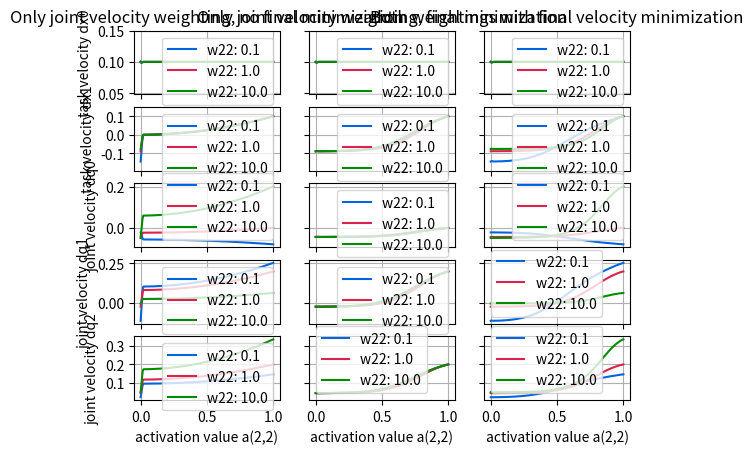
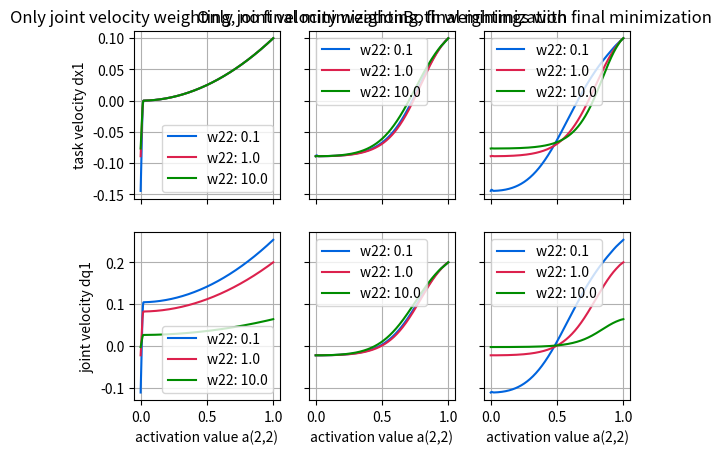
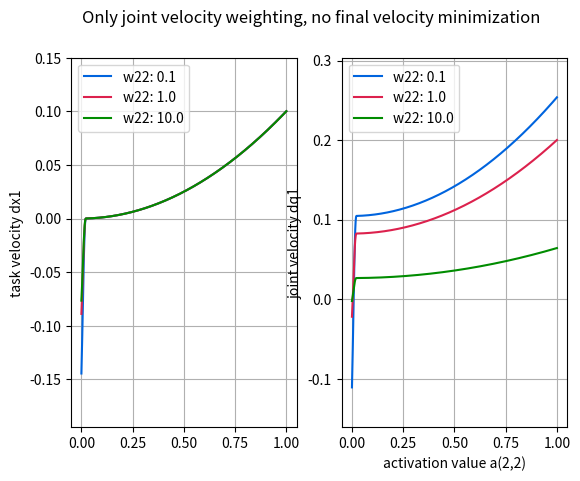
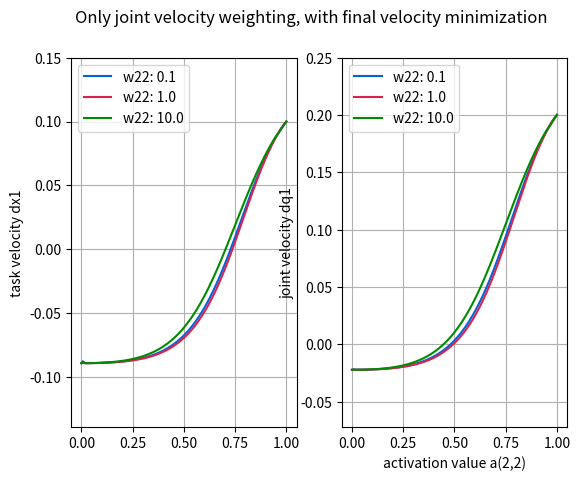
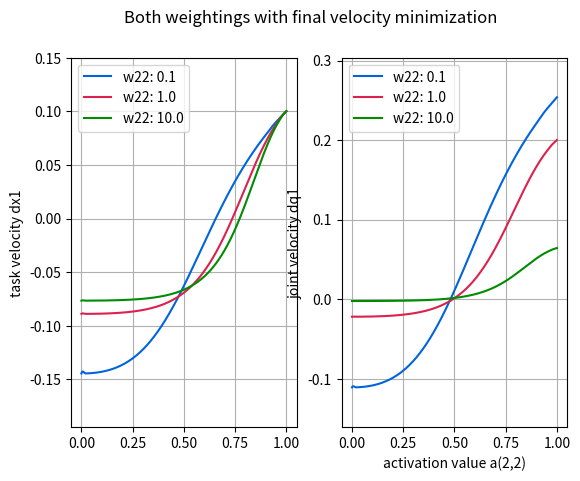

These charts were generated, in order, by the following Python code:
import numpy as np

mumblue = (0,100,222)
mumred = (220,33,77)
mumgreen = (0,140,0)
mumpurple = (102,0,102)
mumorange = (255,102,0)
mumteal = (55,200,171)

c_mum = [tuple([float(x) / float(255) for x in y]) for y in [mumblue,
                                                             mumred,
                                                             mumgreen,
                                                             mumpurple,
                                                             mumorange,
                                                             mumteal]]
c_mum_dict = dict()
c_mum_dict['mumblue'] = c_mum[0]
c_mum_dict['mumred'] = c_mum[1]
c_mum_dict['mumgreen'] = c_mum[2]
c_mum_dict['mumpurple'] = c_mum[3]
c_mum_dict['mumorange'] = c_mum[4]
c_mum_dict['mumteal'] = c_mum[5]
sigma0 = 0.01
v_smooth = 0.01


def bell_function(sigma, weight_factor, sigma_max):
    if sigma / sigma_max < weight_factor * sigma0:
        return weight_factor * v_smooth * sigma_max * (1 - sigma / (weight_factor * sigma_max * sigma0)) ** 2
    else:
        return 0


def continuous_pseudo_inverse(X: np.ndarray, A: np.ndarray, Q: np.ndarray, W_sqrt_inv: np.ndarray, P0_sqrt: np.ndarray,
                              sigma_max, weight_reg=False) -> np.ndarray:
    n_states = np.shape(X)[1]
    identity = np.eye(n_states)
    eta = 1.0
    if weight_reg:
        tmp = X.transpose() @ P0_sqrt @ A @ P0_sqrt @ X + eta * (identity - Q).transpose() @ P0_sqrt @ P0_sqrt @ (
                    identity - Q)
    else:
        tmp = X.transpose() @ P0_sqrt @ A @ P0_sqrt @ X + eta * (identity - Q).transpose() @ (identity - Q)
    U_1, sigmas_1, V_t_1 = np.linalg.svd(tmp)
    sigma_max[0] = min(max(sigma_max[0], sigmas_1[0]), 1)
    tmp = W_sqrt_inv @ tmp @ W_sqrt_inv
    U, sigmas, V_t = np.linalg.svd(tmp)
    P = np.zeros((n_states, n_states))
    for i in range(n_states):
        if (sigmas[i] < 1e-12):
            sigmas[i] = 0.0
        P[i, i] = bell_function(sigmas[i], sigmas[i] / max(sigmas_1[i], 1e-10),
                                sigma_max[0])  # sigmas[i] / max(sigmas_1[i], 1e-10), sigma_max[0])# 1.0, 1.0)#
    return np.linalg.pinv(tmp + V_t.transpose() @ P @ V_t) @ W_sqrt_inv @ X.transpose() @ P0_sqrt @ A @ A @ P0_sqrt


def get_velocity(x: np.ndarray, velocity: np.ndarray, J: np.ndarray, projector: np.ndarray, A: np.ndarray,
                 W_sqrt_inv: np.ndarray, P0_sqrt: np.ndarray, sigma_max, weight_reg=False) -> np.ndarray:
    n_states = np.shape(J)[1]
    identity = np.eye(n_states)
    W = J @ projector @ W_sqrt_inv @ continuous_pseudo_inverse(J @ projector, A, projector, W_sqrt_inv, P0_sqrt,
                                                               sigma_max, weight_reg=weight_reg)
    return projector @ W_sqrt_inv @ continuous_pseudo_inverse(J @ projector, A, identity, W_sqrt_inv, P0_sqrt,
                                                              sigma_max, weight_reg=weight_reg) @ W @ (x - J @ velocity)


def update_projector(J: np.ndarray, projector: np.ndarray, A: np.ndarray, W_sqrt_inv: np.ndarray, P0_sqrt: np.ndarray,
                     sigma_max, weight_reg=False) -> np.ndarray:
    n_states = np.shape(J)[1]
    identity = np.eye(n_states)
    projector = projector @ (
                identity - W_sqrt_inv @ continuous_pseudo_inverse(J @ projector, A, identity, W_sqrt_inv, P0_sqrt,
                                                                  sigma_max, weight_reg=weight_reg) @ J @ projector)
    return projector


def main():
    idx_activation = 1
    idx_weighting = 1
    # jacobian:
    x_ref_list = [np.array([[0.1], [0.1]])]
    n_states = 3
    if n_states == 2:
        J_list = [np.array([[-1, -0.5],
                            [1, 1]])]

    elif n_states == 3:
        J_list = [np.array([[-1, -0.5, 1],
                            [1, 1, -0.5]])]

    else:
        print("Number of states not handled, return")
        return
    n_task = 2

    """
    #jacobian:
    x_ref_list = [np.array([[0.1]])]
    n_states = 2
    J_list = [np.array([[-1, -0.5]])]
    n_task = 1
    """

    W_sqrt_inv = np.eye(n_states)

    N_weight = 3

    N = 500

    sigma_max = [1e-8]

    dx_p = np.zeros((N_weight, N, n_task))
    dq_p = np.zeros((N_weight, N, n_states))
    a22 = np.linspace(0.0, 1.0, N)
    p22 = np.logspace(-1, 1, N_weight)
    w22 = np.logspace(-1, 1, N_weight)
    A = np.eye(n_task)

    # vary only joint space weighting, no final velocity minimization:
    final_velocity_minimization = False
    dx_w = np.zeros((N_weight, N, n_task))
    dq_w = np.zeros((N_weight, N, n_states))
    W_sqrt_inv = np.eye(n_states)
    P0_sqrt = np.eye(n_states)
    for j in range(N_weight):
        W_sqrt_inv[idx_weighting, idx_weighting] = 1 / np.sqrt(w22[j])
        for i in range(N):
            velocity = np.zeros((n_states, 1))
            projector = np.eye(n_states)
            A[idx_activation, idx_activation] = a22[i]
            for x, J in zip(x_ref_list, J_list):
                velocity += get_velocity(x, velocity, J, projector, A, W_sqrt_inv, np.eye(n_task), sigma_max)
                projector = update_projector(J, projector, A, W_sqrt_inv, np.eye(n_task), sigma_max)
            # final minimization of velocity
            # U, s, V_t = np.linalg.svd(projector)
            # print(s)
            if final_velocity_minimization:
                velocity += get_velocity(np.zeros((n_states, 1)), velocity, np.eye(n_states), projector,
                                         np.eye(n_states), W_sqrt_inv, P0_sqrt, sigma_max)
            dq_w[j, i, :] = velocity.reshape(-1)
            dx_w[j, i, :] = (J_list[0] @ dq_w[j, i, :]).reshape(-1)

    # vary only joint space weighting, final velocity minimization:
    final_velocity_minimization = True
    W_sqrt_inv = np.eye(n_states)
    P0_sqrt = np.eye(n_states)
    for j in range(N_weight):
        W_sqrt_inv[idx_weighting, idx_weighting] = 1 / np.sqrt(w22[j])
        for i in range(N):
            velocity = np.zeros((n_states, 1))
            projector = np.eye(n_states)
            A[idx_activation, idx_activation] = a22[i]
            for x, J in zip(x_ref_list, J_list):
                velocity += get_velocity(x, velocity, J, projector, A, W_sqrt_inv, np.eye(n_task), sigma_max)
                projector = update_projector(J, projector, A, W_sqrt_inv, np.eye(n_task), sigma_max)
            # final minimization of velocity
            if final_velocity_minimization:
                velocity += get_velocity(np.zeros((n_states, 1)), velocity, np.eye(n_states), projector,
                                         np.eye(n_states), W_sqrt_inv, P0_sqrt, sigma_max)
            dq_p[j, i, :] = velocity.reshape(-1)
            dx_p[j, i, :] = (J_list[0] @ dq_p[j, i, :]).reshape(-1)

    # vary both weightings
    final_velocity_minimization = True
    dx_wp = np.zeros((N_weight, N, n_task))
    dq_wp = np.zeros((N_weight, N, n_states))
    W_sqrt_inv = np.eye(n_states)
    P0_sqrt = np.eye(n_states)
    for j in range(N_weight):
        P0_sqrt[idx_weighting, idx_weighting] = np.sqrt(p22[j])
        W_sqrt_inv[idx_weighting, idx_weighting] = 1 / np.sqrt(w22[j])
        for i in range(N):
            velocity = np.zeros((n_states, 1))
            projector = np.eye(n_states)
            A[idx_activation, idx_activation] = a22[i]
            for x, J in zip(x_ref_list, J_list):
                velocity += get_velocity(x, velocity, J, projector, A, W_sqrt_inv, np.eye(n_task), sigma_max)
                projector = update_projector(J, projector, A, W_sqrt_inv, np.eye(n_task), sigma_max)
            # final minimization of velocity
            if final_velocity_minimization:
                velocity += get_velocity(np.zeros((n_states, 1)), velocity, np.eye(n_states), projector,
                                         np.eye(n_states), W_sqrt_inv, P0_sqrt, sigma_max)
            dq_wp[j, i, :] = velocity.reshape(-1)
            dx_wp[j, i, :] = (J_list[0] @ dq_wp[j, i, :]).reshape(-1)

    import matplotlib.pyplot as plt

    fig, axes = plt.subplots(n_task + n_states, 3, sharex='all', sharey='row')
    axes[0, 0].set_title("Only joint velocity weighting, no final minimization")
    for j in range(N_weight):
        for i in range(n_task):
            axes[i, 0].plot(a22, dx_w[j, :, i], c=c_mum[j], label="w22: " + str(p22[j]))
    axes[-1, 0].set_xlabel("activation value a(2,2)")
    for i in range(n_task):
        axes[i, 0].set_ylabel("task velocity dx" + str(i))
        axes[i, 0].legend()
        axes[i, 0].grid()
    for j in range(N_weight):
        for i in range(n_states):
            axes[i + n_task, 0].plot(a22, dq_w[j, :, i], c=c_mum[j], label="w22: " + str(p22[j]))
    axes[-1, 0].set_xlabel("activation value a(2,2)")
    for i in range(n_states):
        maximum = np.max(dq_w[:, :, i])
        minimum = np.min(dq_w[:, :, i])
        min_lim = minimum - (maximum - minimum) * 0.05
        max_lim = maximum + (maximum - minimum) * 0.05
        # axes[i+n_task, 0].set_ylim(min_lim, max_lim)
        axes[i + n_task, 0].set_ylabel("joint velocity dq" + str(i))
        axes[i + n_task, 0].legend()
        axes[i + n_task, 0].grid()

    axes[0, 1].set_title("Only joint velocity weighting, final minimization")
    for j in range(N_weight):
        for i in range(n_task):
            axes[i, 1].plot(a22, dx_p[j, :, i], c=c_mum[j], label="w22: " + str(p22[j]))
    axes[-1, 1].set_xlabel("activation value a(2,2)")
    for i in range(n_task):
        maximum = np.max(dx_p[:, :, i])
        minimum = np.min(dx_p[:, :, i])
        min_lim = minimum - (maximum - minimum) * 0.05
        max_lim = maximum + (maximum - minimum) * 0.05
        # axes[i, 1].set_ylim(min_lim, max_lim)
        axes[i, 1].legend()
        axes[i, 1].grid()
    for j in range(N_weight):
        for i in range(n_states):
            axes[i + n_task, 1].plot(a22, dq_p[j, :, i], c=c_mum[j], label="w22: " + str(p22[j]))
    axes[-1, 1].set_xlabel("activation value a(2,2)")
    for i in range(n_states):
        maximum = np.max(dq_p[:, :, i])
        minimum = np.min(dq_p[:, :, i])
        min_lim = minimum - (maximum - minimum) * 0.05
        max_lim = maximum + (maximum - minimum) * 0.05
        # axes[i+n_task, 1].set_ylim(min_lim, max_lim)
        axes[i + n_task, 1].legend()
        axes[i + n_task, 1].grid()

    axes[0, 2].set_title("Both weightings with final velocity minimization")
    for j in range(N_weight):
        for i in range(n_task):
            axes[i, 2].plot(a22, dx_wp[j, :, i], c=c_mum[j], label="w22: " + str(p22[j]))
    axes[-1, 2].set_xlabel("activation value a(2,2)")
    for j in range(N_weight):
        for i in range(n_states):
            axes[i + n_task, 2].plot(a22, dq_wp[j, :, i], c=c_mum[j], label="w22: " + str(p22[j]))
    axes[-1, 2].set_xlabel("activation value a(2,2)")
    for i in range(n_task):
        axes[i, 2].legend()
        axes[i, 2].grid()

    for i in range(n_states):
        axes[i + n_task, 2].legend()
        axes[i + n_task, 2].grid()

    for i in range(n_task):
        maximum = max(np.max(dx_w[:, :, i]), max(np.max(dx_p[:, :, i]), np.max(dx_wp[:, :, i])))
        minimum = min(np.min(dx_w[:, :, i]), min(np.min(dx_p[:, :, i]), np.min(dx_wp[:, :, i])))
        min_lim = min(minimum - 0.05, minimum - (maximum - minimum) * 0.05)
        max_lim = max(maximum + 0.05, maximum + (maximum - minimum) * 0.05)
        for j in range(3):
            axes[i, j].set_ylim(min_lim, max_lim)

    for i in range(n_states):
        maximum = max(np.max(dq_w[:, :, i]), max(np.max(dq_p[:, :, i]), np.max(dq_wp[:, :, i])))
        minimum = min(np.min(dq_w[:, :, i]), min(np.min(dq_p[:, :, i]), np.min(dq_wp[:, :, i])))
        min_lim = minimum - (maximum - minimum) * 0.05
        max_lim = maximum + (maximum - minimum) * 0.05
        for j in range(3):
            axes[i + n_task, j].set_ylim(min_lim, max_lim)

    # Plot with two rows, compare all three cases

    fig, axes = plt.subplots(2, 3, sharex='all', sharey='row')
    axes[0, 0].set_title("Only joint velocity weighting, no final minimization")
    for j in range(N_weight):
        axes[0, 0].plot(a22, dx_w[j, :, 1], c=c_mum[j], label="w22: " + str(p22[j]))
    axes[0, 0].set_ylabel("task velocity dx" + str(idx_activation))
    axes[0, 0].legend()
    axes[0, 0].grid()
    for j in range(N_weight):
        axes[1, 0].plot(a22, dq_w[j, :, 1], c=c_mum[j], label="w22: " + str(p22[j]))
    axes[1, 0].set_ylabel("joint velocity dq" + str(idx_weighting))
    axes[1, 0].legend()
    axes[1, 0].grid()
    axes[-1, 0].set_xlabel("activation value a(2,2)")

    axes[0, 1].set_title("Only joint velocity weighting, final minimization")
    for j in range(N_weight):
        axes[0, 1].plot(a22, dx_p[j, :, 1], c=c_mum[j], label="w22: " + str(p22[j]))
    axes[0, 1].legend()
    axes[0, 1].grid()
    for j in range(N_weight):
        axes[1, 1].plot(a22, dq_p[j, :, 1], c=c_mum[j], label="w22: " + str(p22[j]))
    axes[1, 1].legend()
    axes[1, 1].grid()
    axes[-1, 1].set_xlabel("activation value a(2,2)")

    axes[0, 2].set_title("Both weightings with final minimization")
    for j in range(N_weight):
        axes[0, 2].plot(a22, dx_wp[j, :, 1], c=c_mum[j], label="w22: " + str(p22[j]))
    axes[0, 2].legend()
    axes[0, 2].grid()
    for j in range(N_weight):
        axes[1, 2].plot(a22, dq_wp[j, :, 1], c=c_mum[j], label="w22: " + str(p22[j]))
    axes[1, 2].legend()
    axes[1, 2].grid()
    axes[-1, 2].set_xlabel("activation value a(2,2)")

    # single plots
    fig, axes = plt.subplots(1, 2, sharex='all')
    fig.suptitle("Only joint velocity weighting, no final velocity minimization")
    for j in range(N_weight):
        axes[0].plot(a22, dx_w[j, :, idx_activation], c=c_mum[j],
                     label="w" + str(idx_weighting + 1) + str(idx_weighting + 1) + ": " + str(p22[j]))
    axes[-1].set_xlabel("activation value a(2,2)")
    maximum = np.max(dx_w[:, :, idx_activation])
    minimum = np.min(dx_w[:, :, idx_activation])
    min_lim = min(minimum - 0.05, minimum - (maximum - minimum) * 0.05)
    max_lim = max(maximum + 0.05, maximum + (maximum - minimum) * 0.05)
    axes[0].set_ylim(min_lim, max_lim)
    axes[0].set_ylabel("task velocity dx" + str(idx_activation))
    axes[0].legend()
    axes[0].grid()

    for j in range(N_weight):
        axes[1].plot(a22, dq_w[j, :, idx_weighting], c=c_mum[j],
                     label="w" + str(idx_weighting + 1) + str(idx_weighting + 1) + ": " + str(p22[j]))
    axes[1].set_xlabel("activation value a(2,2)")
    for i in range(n_states):
        maximum = np.max(dq_w[:, :, idx_weighting])
        minimum = np.min(dq_w[:, :, idx_weighting])
        min_lim = min(minimum - 0.05, minimum - (maximum - minimum) * 0.05)
        max_lim = max(maximum + 0.05, maximum + (maximum - minimum) * 0.05)
        axes[1].set_ylim(min_lim, max_lim)
        axes[1].set_ylabel("joint velocity dq" + str(idx_weighting))
        axes[1].legend()
        axes[1].grid()

    fig, axes = plt.subplots(1, 2, sharex='all')
    fig.suptitle("Only joint velocity weighting, with final velocity minimization")
    for j in range(N_weight):
        axes[0].plot(a22, dx_p[j, :, idx_activation], c=c_mum[j],
                     label="w" + str(idx_weighting + 1) + str(idx_weighting + 1) + ": " + str(p22[j]))
    axes[-1].set_xlabel("activation value a(2,2)")
    maximum = np.max(dx_p[:, :, idx_activation])
    minimum = np.min(dx_p[:, :, idx_activation])
    min_lim = min(minimum - 0.05, minimum - (maximum - minimum) * 0.05)
    max_lim = max(maximum + 0.05, maximum + (maximum - minimum) * 0.05)
    axes[0].set_ylim(min_lim, max_lim)
    axes[0].set_ylabel("task velocity dx" + str(idx_activation))
    axes[0].legend()
    axes[0].grid()

    for j in range(N_weight):
        axes[1].plot(a22, dq_p[j, :, idx_weighting], c=c_mum[j],
                     label="w" + str(idx_weighting + 1) + str(idx_weighting + 1) + ": " + str(p22[j]))
    axes[1].set_xlabel("activation value a(2,2)")
    for i in range(n_states):
        maximum = np.max(dq_p[:, :, idx_weighting])
        minimum = np.min(dq_p[:, :, idx_weighting])
        min_lim = min(minimum - 0.05, minimum - (maximum - minimum) * 0.05)
        max_lim = max(maximum + 0.05, maximum + (maximum - minimum) * 0.05)
        axes[1].set_ylim(min_lim, max_lim)
        axes[1].set_ylabel("joint velocity dq" + str(idx_weighting))
        axes[1].legend()
        axes[1].grid()

    fig, axes = plt.subplots(1, 2, sharex='all')
    fig.suptitle("Both weightings with final velocity minimization")
    for j in range(N_weight):
        axes[0].plot(a22, dx_wp[j, :, idx_activation], c=c_mum[j],
                     label="w" + str(idx_weighting + 1) + str(idx_weighting + 1) + ": " + str(p22[j]))
    axes[-1].set_xlabel("activation value a(2,2)")
    maximum = np.max(dx_wp[:, :, idx_activation])
    minimum = np.min(dx_wp[:, :, idx_activation])
    min_lim = min(minimum - 0.05, minimum - (maximum - minimum) * 0.05)
    max_lim = max(maximum + 0.05, maximum + (maximum - minimum) * 0.05)
    axes[0].set_ylim(min_lim, max_lim)
    axes[0].set_ylabel("task velocity dx" + str(idx_activation))
    axes[0].legend()
    axes[0].grid()

    for j in range(N_weight):
        axes[1].plot(a22, dq_wp[j, :, idx_weighting], c=c_mum[j],
                     label="w" + str(idx_weighting + 1) + str(idx_weighting + 1) + ": " + str(p22[j]))
    axes[1].set_xlabel("activation value a(2,2)")
    for i in range(n_states):
        maximum = np.max(dq_wp[:, :, idx_weighting])
        minimum = np.min(dq_wp[:, :, idx_weighting])
        min_lim = min(minimum - 0.05, minimum - (maximum - minimum) * 0.05)
        max_lim = max(maximum + 0.05, maximum + (maximum - minimum) * 0.05)
        axes[1].set_ylim(min_lim, max_lim)
        axes[1].set_ylabel("joint velocity dq" + str(idx_weighting))
        axes[1].legend()
        axes[1].grid()

    plt.show()


if __name__ == "__main__":
    main()
